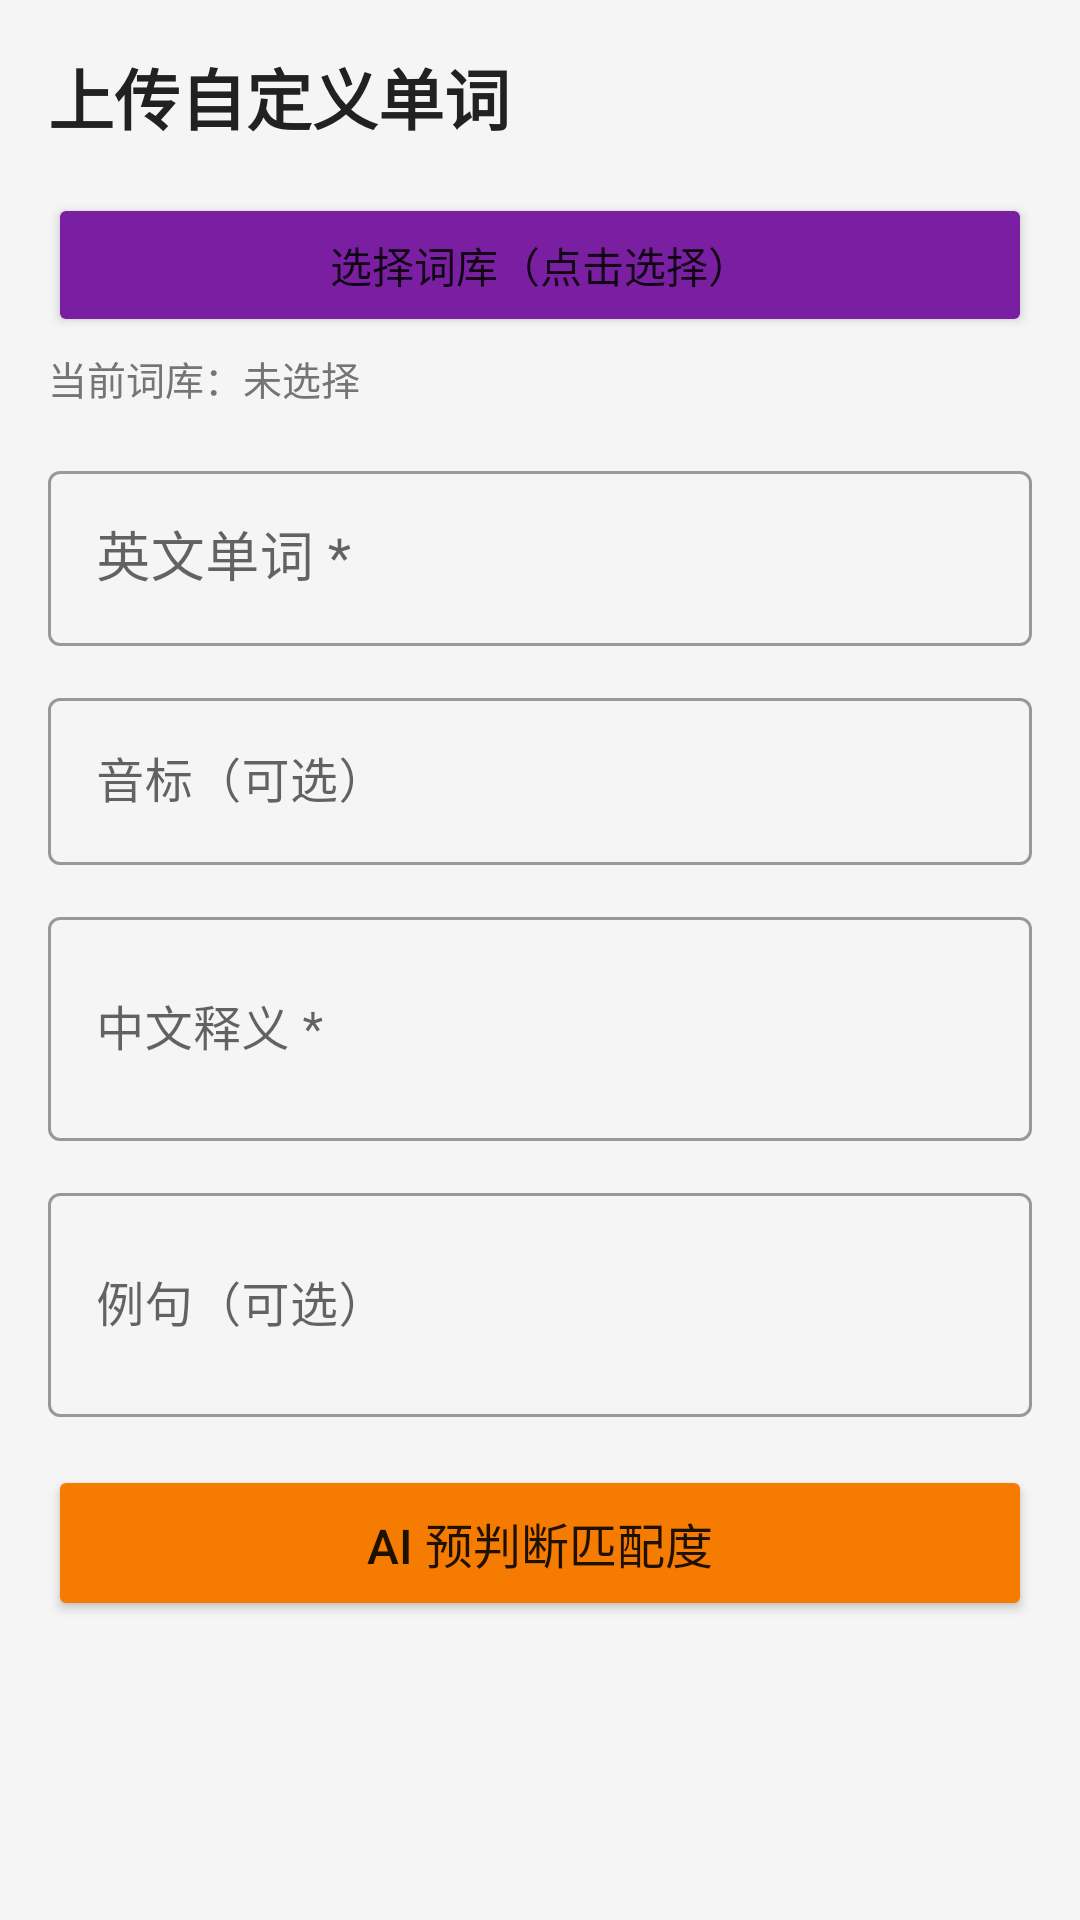

Android layout source for this screen:
<!-- AndroidManifest.xml: application theme Theme.MyApplication -->
<!-- res/layout/activity_custom_word_upload.xml -->
<?xml version="1.0" encoding="utf-8"?>
<ScrollView xmlns:android="http://schemas.android.com/apk/res/android"
    xmlns:app="http://schemas.android.com/apk/res-auto"
    android:layout_width="match_parent"
    android:layout_height="match_parent"
    android:background="#F5F5F5"
    android:fitsSystemWindows="true">

    <LinearLayout
        android:layout_width="match_parent"
        android:layout_height="wrap_content"
        android:orientation="vertical"
        android:padding="16dp">

        <TextView
            android:layout_width="match_parent"
            android:layout_height="wrap_content"
            android:text="上传自定义单词"
            android:textSize="22sp"
            android:textStyle="bold"
            android:textColor="#212121"
            android:layout_marginBottom="16dp" />

        
        <Button
            android:id="@+id/btnSelectBook"
            android:layout_width="match_parent"
            android:layout_height="48dp"
            android:text="选择词库（点击选择）"
            android:backgroundTint="#7B1FA2"
            android:layout_marginBottom="4dp" />

        <TextView
            android:id="@+id/tvSelectedBook"
            android:layout_width="match_parent"
            android:layout_height="wrap_content"
            android:text="当前词库：未选择"
            android:textSize="13sp"
            android:textColor="#757575"
            android:layout_marginBottom="16dp" />

        
        <com.google.android.material.textfield.TextInputLayout
            android:layout_width="match_parent"
            android:layout_height="wrap_content"
            style="@style/Widget.MaterialComponents.TextInputLayout.OutlinedBox"
            android:hint="英文单词 *"
            android:layout_marginBottom="12dp">

            <com.google.android.material.textfield.TextInputEditText
                android:id="@+id/etWord"
                android:layout_width="match_parent"
                android:layout_height="wrap_content"
                android:inputType="textNoSuggestions"
                android:textSize="18sp" />
        </com.google.android.material.textfield.TextInputLayout>

        <com.google.android.material.textfield.TextInputLayout
            android:layout_width="match_parent"
            android:layout_height="wrap_content"
            style="@style/Widget.MaterialComponents.TextInputLayout.OutlinedBox"
            android:hint="音标（可选）"
            android:layout_marginBottom="12dp">

            <com.google.android.material.textfield.TextInputEditText
                android:id="@+id/etPhonetic"
                android:layout_width="match_parent"
                android:layout_height="wrap_content"
                android:inputType="text" />
        </com.google.android.material.textfield.TextInputLayout>

        <com.google.android.material.textfield.TextInputLayout
            android:layout_width="match_parent"
            android:layout_height="wrap_content"
            style="@style/Widget.MaterialComponents.TextInputLayout.OutlinedBox"
            android:hint="中文释义 *"
            android:layout_marginBottom="12dp">

            <com.google.android.material.textfield.TextInputEditText
                android:id="@+id/etDefinition"
                android:layout_width="match_parent"
                android:layout_height="wrap_content"
                android:inputType="textMultiLine"
                android:minLines="2"
                android:textSize="16sp" />
        </com.google.android.material.textfield.TextInputLayout>

        <com.google.android.material.textfield.TextInputLayout
            android:layout_width="match_parent"
            android:layout_height="wrap_content"
            style="@style/Widget.MaterialComponents.TextInputLayout.OutlinedBox"
            android:hint="例句（可选）"
            android:layout_marginBottom="16dp">

            <com.google.android.material.textfield.TextInputEditText
                android:id="@+id/etExample"
                android:layout_width="match_parent"
                android:layout_height="wrap_content"
                android:inputType="textMultiLine"
                android:minLines="2" />
        </com.google.android.material.textfield.TextInputLayout>

        
        <Button
            android:id="@+id/btnPreJudge"
            android:layout_width="match_parent"
            android:layout_height="52dp"
            android:text="AI 预判断匹配度"
            android:textSize="16sp"
            android:backgroundTint="#F57C00"
            android:layout_marginBottom="8dp" />

        <ProgressBar
            android:id="@+id/progressPreJudge"
            style="?android:attr/progressBarStyleHorizontal"
            android:layout_width="match_parent"
            android:layout_height="4dp"
            android:indeterminate="true"
            android:visibility="gone"
            android:layout_marginBottom="8dp" />

        
        <androidx.cardview.widget.CardView
            android:id="@+id/cardPreJudgeResult"
            android:layout_width="match_parent"
            android:layout_height="wrap_content"
            app:cardCornerRadius="8dp"
            app:cardElevation="2dp"
            android:visibility="gone"
            android:layout_marginBottom="12dp">

            <LinearLayout
                android:layout_width="match_parent"
                android:layout_height="wrap_content"
                android:orientation="vertical"
                android:padding="16dp">

                <TextView
                    android:id="@+id/tvMatchLevel"
                    android:layout_width="match_parent"
                    android:layout_height="wrap_content"
                    android:text="匹配度：高"
                    android:textSize="18sp"
                    android:textStyle="bold"
                    android:layout_marginBottom="4dp" />

                <TextView
                    android:id="@+id/tvMatchExplanation"
                    android:layout_width="match_parent"
                    android:layout_height="wrap_content"
                    android:text=""
                    android:textSize="14sp"
                    android:textColor="#424242"
                    android:layout_marginBottom="4dp" />

                <TextView
                    android:id="@+id/tvPreJudgeMessage"
                    android:layout_width="match_parent"
                    android:layout_height="wrap_content"
                    android:text=""
                    android:textSize="14sp"
                    android:textColor="#757575"
                    android:layout_marginBottom="4dp" />

                <TextView
                    android:id="@+id/tvOptSuggestion"
                    android:layout_width="match_parent"
                    android:layout_height="wrap_content"
                    android:text=""
                    android:textSize="13sp"
                    android:textColor="#F57C00"
                    android:visibility="gone" />
            </LinearLayout>
        </androidx.cardview.widget.CardView>

        
        <Button
            android:id="@+id/btnUpload"
            android:layout_width="match_parent"
            android:layout_height="52dp"
            android:text="立即上传"
            android:textSize="16sp"
            android:backgroundTint="#388E3C"
            android:visibility="gone"
            android:layout_marginBottom="8dp" />

        <Button
            android:id="@+id/btnForceUpload"
            android:layout_width="match_parent"
            android:layout_height="48dp"
            android:text="忽略建议，上传"
            android:textSize="14sp"
            android:backgroundTint="#90A4AE"
            android:visibility="gone" />

    </LinearLayout>
</ScrollView>
<!-- resources referenced by this layout -->
<resources>
  <style name="Theme.MyApplication" parent="Theme.MaterialComponents.Light.NoActionBar">
          <item name="colorPrimary">#1976D2</item>
          <item name="colorPrimaryVariant">#1565C0</item>
          <item name="colorOnPrimary">@color/white</item>
          <item name="colorSecondary">#F57C00</item>
          <item name="colorSecondaryVariant">#E65100</item>
          <item name="colorOnSecondary">@color/white</item>
          <item name="android:statusBarColor">#1565C0</item>
      </style>
  <!-- not gathered from this repository: default colours our renderer supplied (Android Studio template values) -->
  <color name="white">#FFFFFFFF</color>
</resources>
